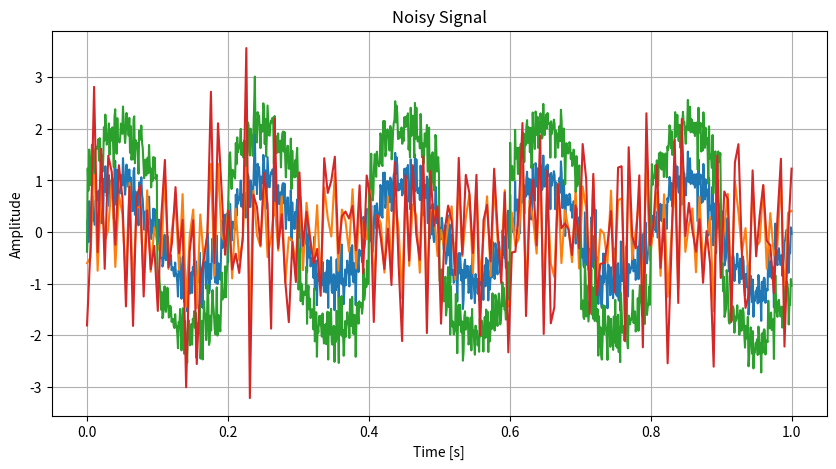
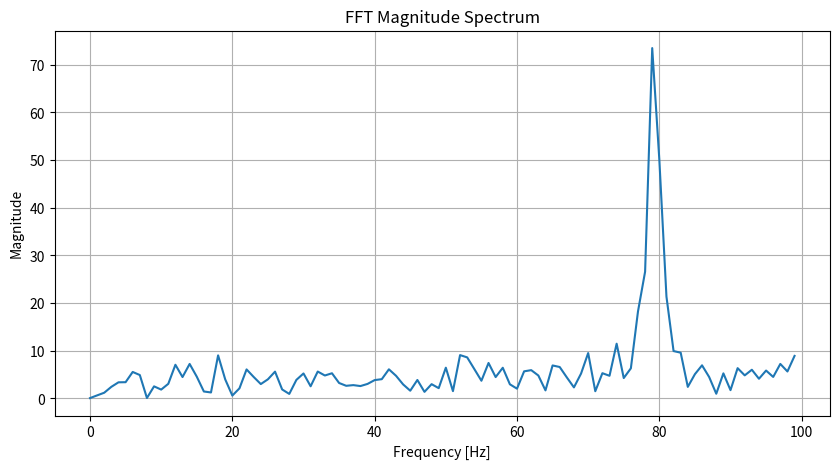
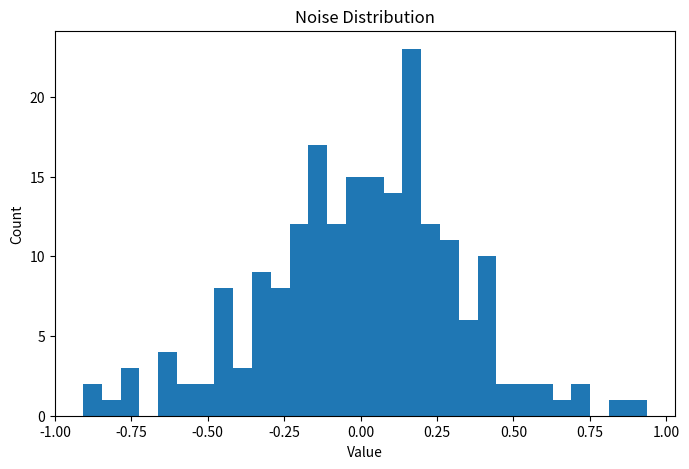

Reproduce these figures in Python, in order.
import numpy as np
import matplotlib.pyplot as plt

# 1. Time axis
fs1 = 1000
fs2 = 200
t1 = np.linspace(0, 1, fs1)
t2 = np.linspace(0, 1, fs2)

# 2. Pure signal
f1 = 5
f2 = 120
signal1 = np.sin(2 * np.pi * f1 * t1)
signal2 = np.sin(2 * np.pi * f2 * t2)
signal3 = np.sign(np.sin(2 * np.pi * f1 * t1)) + signal1

# 3. Noise
noise1 = 0.3 * np.random.randn(len(t1))
noise2 = 0.3 * np.random.randn(len(t2))
noisy_signal1 = signal1 + noise1
noisy_signal2 = signal2 + noise2
noisy_signal4 = signal2 + 3 * noise2
noisy_signal3 = signal3 + noise1

# 4. FFT
fft_vals = np.fft.fft(noisy_signal2)
fft_freq = np.fft.fftfreq(len(t2), d=1/fs2)
magnitude = np.abs(fft_vals)

# 5. Plot time domain
plt.figure(figsize=(10,5))

plt.plot(t1, noisy_signal1)
plt.plot(t2, noisy_signal2)
plt.plot(t1, noisy_signal3)
plt.plot(t2, noisy_signal4)


plt.title("Noisy Signal")
plt.xlabel("Time [s]")
plt.ylabel("Amplitude")
plt.grid(True)

plt.show()


# 6. Plot frequency domain
plt.figure(figsize=(10,5))

plt.plot(fft_freq[:fs2//2], magnitude[:fs2//2])

plt.title("FFT Magnitude Spectrum")
plt.xlabel("Frequency [Hz]")
plt.ylabel("Magnitude")
plt.grid(True)

plt.show()

# 7. Histogram
plt.figure(figsize=(8,5))

plt.hist(noise2, bins=30)

plt.title("Noise Distribution")
plt.xlabel("Value")
plt.ylabel("Count")

plt.show()
